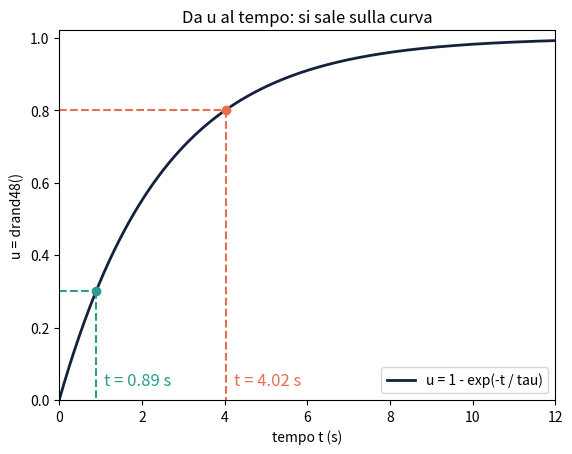

Reproduce this figure in Python.
import numpy as np
import matplotlib.pyplot as plt

TAU = 2.5
t = np.linspace(0., 12., 300)
plt.plot(t, 1. - np.exp(-t / TAU), color='#14213D', linewidth=2, label='u = 1 - exp(-t / tau)')
for u, col in [(0.3, '#2A9D8F'), (0.8, '#E76F51')]:
    ts = -TAU * np.log(1. - u)
    plt.plot([0., ts], [u, u], '--', color=col)
    plt.plot([ts, ts], [u, 0.], '--', color=col)
    plt.plot(ts, u, 'o', color=col)
    plt.text(ts + 0.2, 0.04, 't = %.2f s' % ts, color=col, fontsize=12)
plt.xlim(0., 12.)
plt.ylim(0., 1.02)
plt.xlabel('tempo t (s)')
plt.ylabel('u = drand48()')
plt.title('Da u al tempo: si sale sulla curva')
plt.legend(loc='lower right')
plt.savefig('inversione.png')
plt.show()
